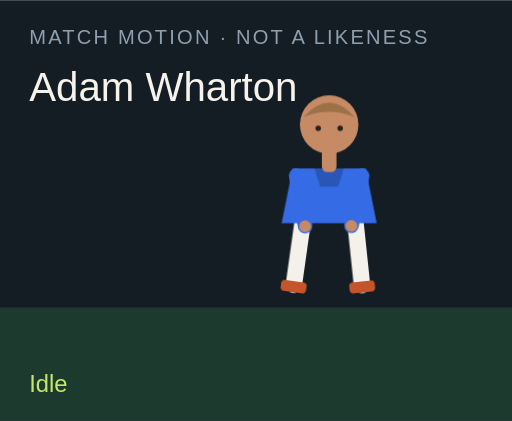
t = 0.00 s
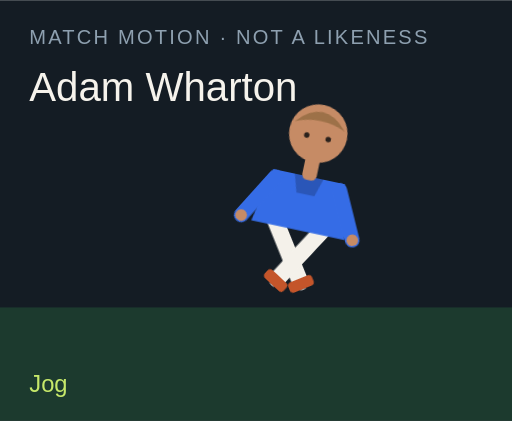
t = 1.50 s
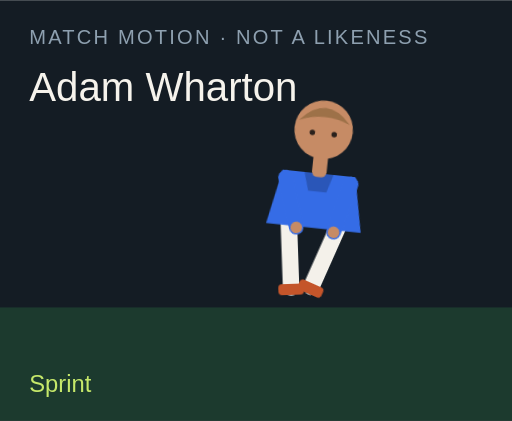
t = 3.00 s
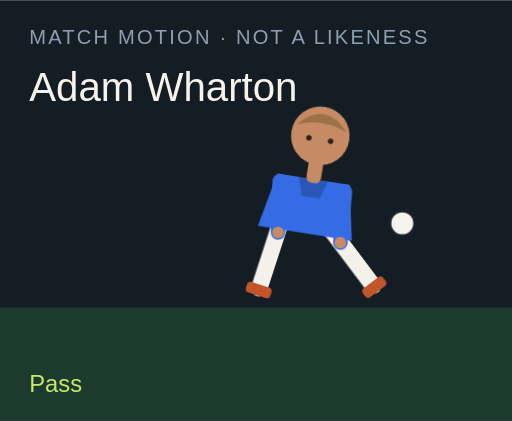
t = 4.50 s
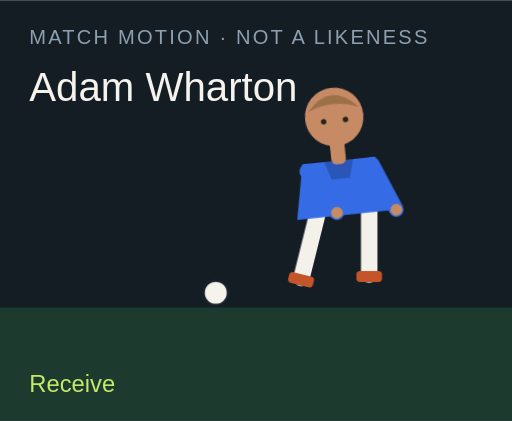
t = 6.00 s
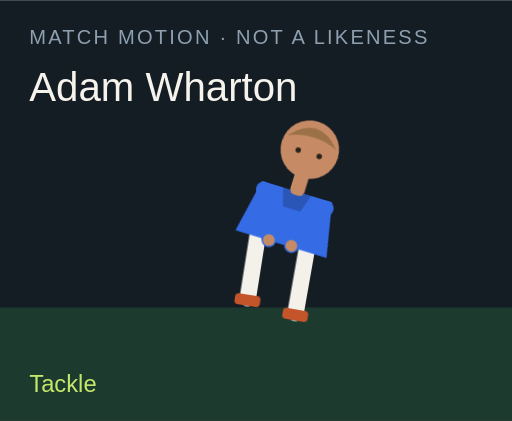
t = 7.50 s

The animated SVG that drew these frames (rendered in a browser with its animation timeline set to each time). Animation: 18 CSS @keyframes rules; one cycle of 9.00 s, repeats indefinitely.

<?xml version="1.0" encoding="UTF-8"?>
<svg xmlns="http://www.w3.org/2000/svg" viewBox="0 0 280 230" role="img">
  <style>@media (prefers-reduced-motion: reduce){animate,animateTransform{display:none}}</style>
  <rect width="280" height="230" fill="#141c24"/>
  <rect y="168" width="280" height="62" fill="#1c3a2e"/>
  <text x="16" y="24" fill="#8ea0b0" font-family="Arial,sans-serif" font-size="11" letter-spacing="1.2">MATCH MOTION · NOT A LIKENESS</text>
  <text x="16" y="55" fill="#f6f3ec" font-family="Impact,sans-serif" font-size="22">Adam Wharton</text>
  <circle r="7" fill="#f6f3ec" stroke="#172028" stroke-width="2" id="motion-63716" cx="150" cy="160" opacity="0">
    
    
    
  </circle>
  <g transform="translate(132 40)">
    <g id="motion-63738" transform="rotate(0 48 90)">
      
      <g id="motion-63740" transform="translate(0 0)">
        
        <g transform="translate(34 78)"><g id="motion-63742" transform="rotate(8)"><path d="M0 0 V38" stroke="#f4f1ea" stroke-width="9" stroke-linecap="round"/><rect x="-7" y="36" width="14" height="6" rx="2" fill="#c4552a"/></g></g>
        <g transform="translate(62 78)"><g id="motion-63744" transform="rotate(-6)"><path d="M0 0 V38" stroke="#f4f1ea" stroke-width="9" stroke-linecap="round"/><rect x="-7" y="36" width="14" height="6" rx="2" fill="#c4552a"/></g></g>
        <path d="M28 52 h40 l6 30 H22 Z" fill="#356ce6"/>
        <path d="M40 52 h16 l-3 10 H43 Z" fill="#000" opacity=".2"/>
        <g transform="translate(30 56)"><g id="motion-63746" transform="rotate(-10)"><path d="M0 0 V28" stroke="#356ce6" stroke-width="8" stroke-linecap="round"/><circle cx="0" cy="28" r="3.2" fill="#c68b65"/></g></g>
        <g transform="translate(66 56)"><g id="motion-63748" transform="rotate(12)"><path d="M0 0 V28" stroke="#356ce6" stroke-width="8" stroke-linecap="round"/><circle cx="0" cy="28" r="3.2" fill="#c68b65"/></g></g>
        <rect x="44" y="40" width="8" height="14" rx="3" fill="#c68b65"/>
        <circle cx="48" cy="28" r="16" fill="#c68b65"/>
        <path d="M34 24 Q48 8 62 24 Q48 18 34 24" fill="#9d7148"/>
        <circle cx="42" cy="30" r="1.5" fill="#2a211c"/><circle cx="54" cy="30" r="1.5" fill="#2a211c"/>
      </g>
    </g>
  </g>
  <text x="16" y="214" fill="#c6e86a" font-family="Arial,sans-serif" font-size="13" opacity="1" id="motion-63720">Idle</text><text x="16" y="214" fill="#c6e86a" font-family="Arial,sans-serif" font-size="13" opacity="0" id="motion-63722">Jog</text><text x="16" y="214" fill="#c6e86a" font-family="Arial,sans-serif" font-size="13" opacity="0" id="motion-63724">Sprint</text><text x="16" y="214" fill="#c6e86a" font-family="Arial,sans-serif" font-size="13" opacity="0" id="motion-63726">Dribble</text><text x="16" y="214" fill="#c6e86a" font-family="Arial,sans-serif" font-size="13" opacity="0" id="motion-63728">Pass</text><text x="16" y="214" fill="#c6e86a" font-family="Arial,sans-serif" font-size="13" opacity="0" id="motion-63730">Shoot</text><text x="16" y="214" fill="#c6e86a" font-family="Arial,sans-serif" font-size="13" opacity="0" id="motion-63732">Receive</text><text x="16" y="214" fill="#c6e86a" font-family="Arial,sans-serif" font-size="13" opacity="0" id="motion-63734">Tackle</text><text x="16" y="214" fill="#c6e86a" font-family="Arial,sans-serif" font-size="13" opacity="0" id="motion-63736">Arms wide</text>
<style>@keyframes track-63717{0%{cx:150px}11.1%{cx:156px}22.2%{cx:164px}33.300000000000004%{cx:142px}44.4%{cx:190px}55.60000000000001%{cx:250px}66.7%{cx:118px}77.8%{cx:150px}88.9%{cx:150px}100%{cx:150px}}@keyframes track-63718{0%{cy:160px}11.1%{cy:158px}22.2%{cy:154px}33.300000000000004%{cy:156px}44.4%{cy:148px}55.60000000000001%{cy:96px}66.7%{cy:160px}77.8%{cy:160px}88.9%{cy:160px}100%{cy:160px}}@keyframes track-63719{0%{opacity:0}11.1%{opacity:0}22.2%{opacity:0}33.300000000000004%{opacity:1}44.4%{opacity:1}55.60000000000001%{opacity:1}66.7%{opacity:1}77.8%{opacity:0}88.9%{opacity:0}100%{opacity:0}}@keyframes track-63721{0%{opacity:1}11.1%{opacity:0}22.2%{opacity:0}33.300000000000004%{opacity:0}44.4%{opacity:0}55.60000000000001%{opacity:0}66.7%{opacity:0}77.8%{opacity:0}88.9%{opacity:0}100%{opacity:1}}@keyframes track-63723{0%{opacity:0}11.1%{opacity:1}22.2%{opacity:0}33.300000000000004%{opacity:0}44.4%{opacity:0}55.60000000000001%{opacity:0}66.7%{opacity:0}77.8%{opacity:0}88.9%{opacity:0}100%{opacity:0}}@keyframes track-63725{0%{opacity:0}11.1%{opacity:0}22.2%{opacity:1}33.300000000000004%{opacity:0}44.4%{opacity:0}55.60000000000001%{opacity:0}66.7%{opacity:0}77.8%{opacity:0}88.9%{opacity:0}100%{opacity:0}}@keyframes track-63727{0%{opacity:0}11.1%{opacity:0}22.2%{opacity:0}33.300000000000004%{opacity:1}44.4%{opacity:0}55.60000000000001%{opacity:0}66.7%{opacity:0}77.8%{opacity:0}88.9%{opacity:0}100%{opacity:0}}@keyframes track-63729{0%{opacity:0}11.1%{opacity:0}22.2%{opacity:0}33.300000000000004%{opacity:0}44.4%{opacity:1}55.60000000000001%{opacity:0}66.7%{opacity:0}77.8%{opacity:0}88.9%{opacity:0}100%{opacity:0}}@keyframes track-63731{0%{opacity:0}11.1%{opacity:0}22.2%{opacity:0}33.300000000000004%{opacity:0}44.4%{opacity:0}55.60000000000001%{opacity:1}66.7%{opacity:0}77.8%{opacity:0}88.9%{opacity:0}100%{opacity:0}}@keyframes track-63733{0%{opacity:0}11.1%{opacity:0}22.2%{opacity:0}33.300000000000004%{opacity:0}44.4%{opacity:0}55.60000000000001%{opacity:0}66.7%{opacity:1}77.8%{opacity:0}88.9%{opacity:0}100%{opacity:0}}@keyframes track-63735{0%{opacity:0}11.1%{opacity:0}22.2%{opacity:0}33.300000000000004%{opacity:0}44.4%{opacity:0}55.60000000000001%{opacity:0}66.7%{opacity:0}77.8%{opacity:1}88.9%{opacity:0}100%{opacity:0}}@keyframes track-63737{0%{opacity:0}11.1%{opacity:0}22.2%{opacity:0}33.300000000000004%{opacity:0}44.4%{opacity:0}55.60000000000001%{opacity:0}66.7%{opacity:0}77.8%{opacity:0}88.9%{opacity:1}100%{opacity:0}}@keyframes track-63739{0%{transform:rotate(0deg)}11.1%{transform:rotate(8deg)}22.2%{transform:rotate(16deg)}33.300000000000004%{transform:rotate(6deg)}44.4%{transform:rotate(4deg)}55.60000000000001%{transform:rotate(14deg)}66.7%{transform:rotate(-6deg)}77.8%{transform:rotate(34deg)}88.9%{transform:rotate(0deg)}100%{transform:rotate(0deg)}}@keyframes track-63741{0%{transform:translate(0px,0px)}11.1%{transform:translate(0px,-3px)}22.2%{transform:translate(0px,-6px)}33.300000000000004%{transform:translate(0px,-2px)}44.4%{transform:translate(0px,2px)}55.60000000000001%{transform:translate(0px,-4px)}66.7%{transform:translate(0px,1px)}77.8%{transform:translate(0px,10px)}88.9%{transform:translate(0px,-8px)}100%{transform:translate(0px,0px)}}@keyframes track-63743{0%{transform:rotate(8deg)}11.1%{transform:rotate(-26deg)}22.2%{transform:rotate(-42deg)}33.300000000000004%{transform:rotate(-8deg)}44.4%{transform:rotate(6deg)}55.60000000000001%{transform:rotate(12deg)}66.7%{transform:rotate(20deg)}77.8%{transform:rotate(-8deg)}88.9%{transform:rotate(-8deg)}100%{transform:rotate(8deg)}}@keyframes track-63745{0%{transform:rotate(-6deg)}11.1%{transform:rotate(24deg)}22.2%{transform:rotate(38deg)}33.300000000000004%{transform:rotate(18deg)}44.4%{transform:rotate(-38deg)}55.60000000000001%{transform:rotate(-54deg)}66.7%{transform:rotate(6deg)}77.8%{transform:rotate(-22deg)}88.9%{transform:rotate(8deg)}100%{transform:rotate(-6deg)}}@keyframes track-63747{0%{transform:rotate(-10deg)}11.1%{transform:rotate(24deg)}22.2%{transform:rotate(36deg)}33.300000000000004%{transform:rotate(-18deg)}44.4%{transform:rotate(10deg)}55.60000000000001%{transform:rotate(-24deg)}66.7%{transform:rotate(-30deg)}77.8%{transform:rotate(12deg)}88.9%{transform:rotate(-58deg)}100%{transform:rotate(-10deg)}}@keyframes track-63749{0%{transform:rotate(12deg)}11.1%{transform:rotate(-20deg)}22.2%{transform:rotate(-32deg)}33.300000000000004%{transform:rotate(14deg)}44.4%{transform:rotate(-26deg)}55.60000000000001%{transform:rotate(18deg)}66.7%{transform:rotate(-22deg)}77.8%{transform:rotate(-6deg)}88.9%{transform:rotate(58deg)}100%{transform:rotate(12deg)}}@media(prefers-reduced-motion:no-preference){#motion-63716{animation:track-63717 9s linear infinite both,track-63718 9s linear infinite both,track-63719 9s steps(1,end) infinite both}#motion-63720{animation:track-63721 9s steps(1,end) infinite both}#motion-63722{animation:track-63723 9s steps(1,end) infinite both}#motion-63724{animation:track-63725 9s steps(1,end) infinite both}#motion-63726{animation:track-63727 9s steps(1,end) infinite both}#motion-63728{animation:track-63729 9s steps(1,end) infinite both}#motion-63730{animation:track-63731 9s steps(1,end) infinite both}#motion-63732{animation:track-63733 9s steps(1,end) infinite both}#motion-63734{animation:track-63735 9s steps(1,end) infinite both}#motion-63736{animation:track-63737 9s steps(1,end) infinite both}#motion-63738{animation:track-63739 9s linear infinite both}#motion-63740{animation:track-63741 9s linear infinite both}#motion-63742{animation:track-63743 9s linear infinite both}#motion-63744{animation:track-63745 9s linear infinite both}#motion-63746{animation:track-63747 9s linear infinite both}#motion-63748{animation:track-63749 9s linear infinite both}}</style></svg>
